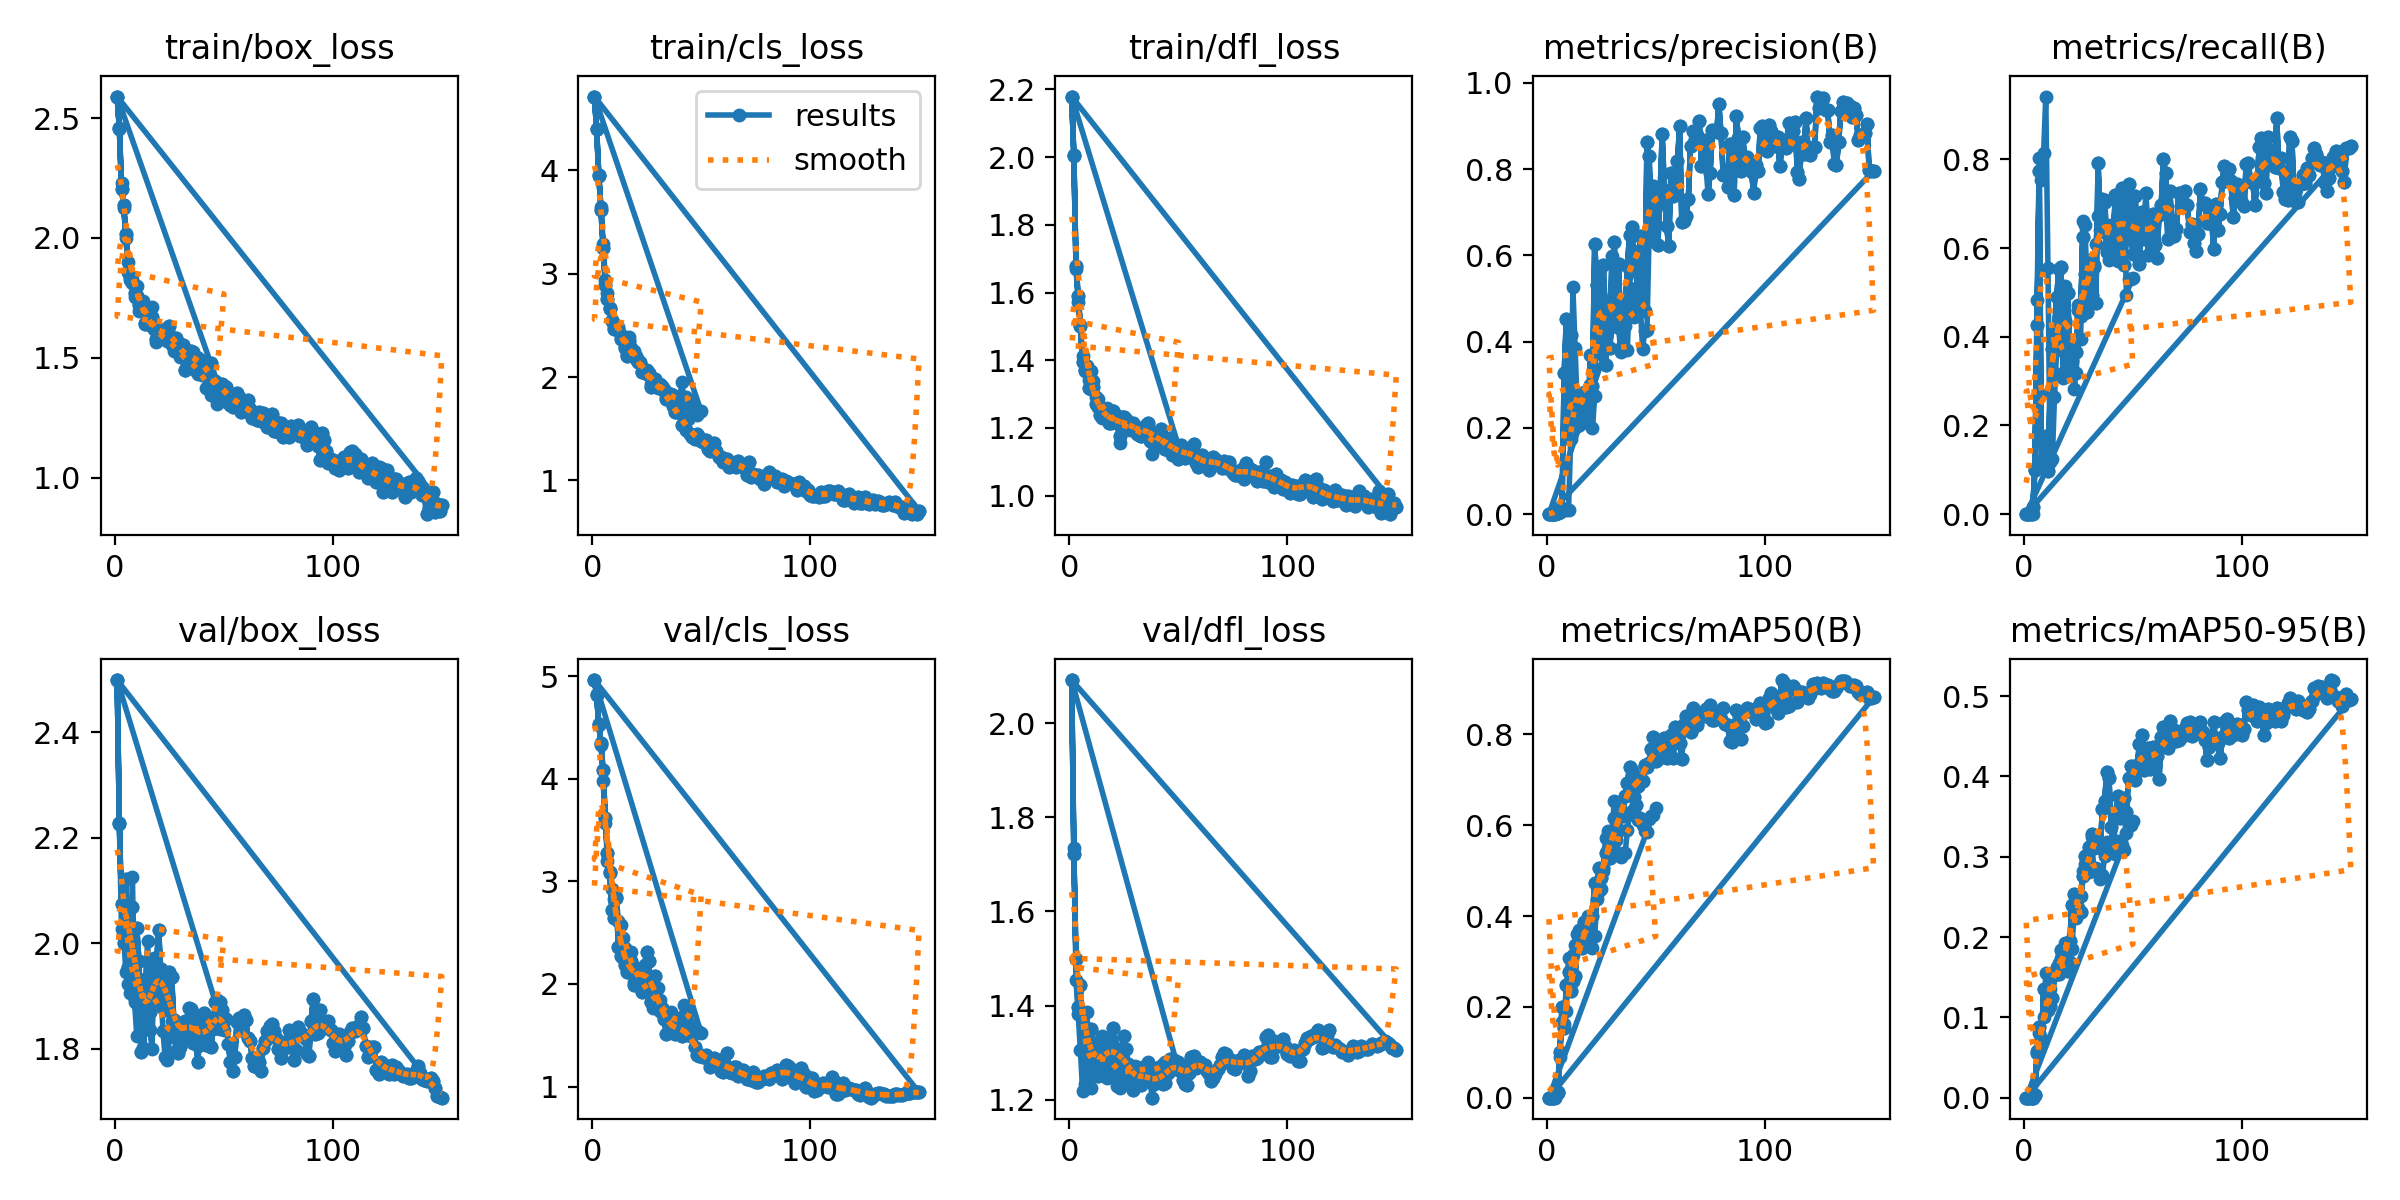

The data file committed next to this chart (first rows):
epoch, time, train/box_loss, train/cls_loss, train/dfl_loss, metrics/precision(B), metrics/recall(B), metrics/mAP50(B), metrics/mAP50-95(B), val/box_loss, val/cls_loss, val/dfl_loss, lr/pg0, lr/pg1, lr/pg2
1, 5.323, 2.59, 4.713, 2.179, 0, 0, 0, 0, 2.499, 4.962, 2.091, 6e-05, 6e-05, 6e-05
2, 8.159, 2.456, 4.402, 2.005, 0, 0, 0, 0, 2.227, 4.822, 1.734, 0.0001274, 0.0001274, 0.0001274
3, 10.85, 2.231, 3.948, 1.669, 0, 0, 0, 0, 2.027, 4.528, 1.454, 0.0001921, 0.0001921, 0.0001921
4, 13.49, 2.124, 3.646, 1.573, 0, 0, 0, 0, 2.009, 4.327, 1.381, 0.000254, 0.000254, 0.000254
5, 16.07, 2.001, 3.284, 1.504, 0.00209, 0.1, 0.01043, 0.00365, 1.946, 3.981, 1.306, 0.0003131, 0.0003131, 0.0003131
6, 18.7, 1.899, 2.941, 1.414, 0.00494, 0.4819, 0.08854, 0.05779, 1.922, 3.569, 1.219, 0.0003694, 0.0003694, 0.0003694
7, 21.34, 1.826, 2.813, 1.368, 0.01456, 0.8028, 0.1677, 0.08107, 1.905, 3.201, 1.233, 0.000423, 0.000423, 0.000423
8, 23.96, 1.813, 2.657, 1.374, 0.01092, 0.7528, 0.1631, 0.07434, 2.126, 3.078, 1.386, 0.0004738, 0.0004738, 0.0004738
9, 26.45, 1.754, 2.551, 1.343, 0.00931, 0.8139, 0.1911, 0.1007, 1.888, 2.923, 1.285, 0.0005218, 0.0005218, 0.0005218
10, 29.12, 1.799, 2.495, 1.368, 0.00906, 0.9417, 0.3075, 0.1548, 1.824, 2.831, 1.225, 0.000567, 0.000567, 0.000567
11, 31.65, 1.695, 2.507, 1.34, 0.174, 0.5555, 0.2824, 0.1279, 1.877, 2.85, 1.284, 0.0006095, 0.0006095, 0.0006095
12, 34.2, 1.726, 2.488, 1.291, 0.5265, 0.1176, 0.3135, 0.1357, 1.88, 2.613, 1.285, 0.0006492, 0.0006492, 0.0006492
13, 36.78, 1.737, 2.397, 1.286, 0.3857, 0.1238, 0.3368, 0.1545, 1.873, 2.576, 1.283, 0.0006862, 0.0006862, 0.0006862
14, 39.31, 1.647, 2.395, 1.26, 0.2494, 0.2653, 0.3615, 0.1559, 1.933, 2.444, 1.302, 0.0007203, 0.0007203, 0.0007203
15, 41.71, 1.662, 2.292, 1.229, 0.267, 0.3709, 0.3695, 0.1628, 2.004, 2.351, 1.335, 0.0007228, 0.0007228, 0.0007228
16, 44.21, 1.675, 2.225, 1.255, 0.2549, 0.4363, 0.3417, 0.1674, 1.836, 2.258, 1.255, 0.000703, 0.000703, 0.000703
17, 46.52, 1.711, 2.39, 1.258, 0.2823, 0.4857, 0.3504, 0.1742, 1.8, 2.261, 1.247, 0.0006832, 0.0006832, 0.0006832
18, 48.99, 1.629, 2.279, 1.228, 0.2766, 0.3071, 0.3737, 0.1708, 1.973, 2.312, 1.301, 0.0006634, 0.0006634, 0.0006634
19, 51.48, 1.567, 2.252, 1.224, 0.2498, 0.5154, 0.4003, 0.1921, 1.905, 2.018, 1.298, 0.0006436, 0.0006436, 0.0006436
20, 53.94, 1.578, 2.206, 1.249, 0.3694, 0.312, 0.3764, 0.1907, 1.939, 2.028, 1.316, 0.0006238, 0.0006238, 0.0006238
21, 56.34, 1.585, 2.162, 1.242, 0.1992, 0.3903, 0.3303, 0.1685, 1.92, 2.146, 1.281, 0.000604, 0.000604, 0.000604
22, 58.77, 1.599, 2.145, 1.215, 0.2736, 0.3455, 0.3552, 0.1855, 1.834, 2.039, 1.23, 0.0005842, 0.0005842, 0.0005842
23, 61.34, 1.577, 2.045, 1.157, 0.5311, 0.282, 0.4369, 0.2305, 1.784, 1.946, 1.225, 0.0005644, 0.0005644, 0.0005644
24, 63.89, 1.568, 2.065, 1.198, 0.5062, 0.3182, 0.4555, 0.2241, 1.779, 1.987, 1.243, 0.0005446, 0.0005446, 0.0005446
25, 66.43, 1.6, 2.066, 1.226, 0.3711, 0.4712, 0.4587, 0.2316, 1.822, 2.003, 1.276, 0.0005248, 0.0005248, 0.0005248
26, 68.85, 1.552, 2.033, 1.226, 0.4951, 0.395, 0.4987, 0.2509, 1.852, 1.986, 1.274, 0.000505, 0.000505, 0.000505
27, 71.3, 1.531, 1.928, 1.201, 0.493, 0.6621, 0.572, 0.2823, 1.855, 1.827, 1.256, 0.0004852, 0.0004852, 0.0004852
28, 73.72, 1.547, 1.965, 1.194, 0.4524, 0.6515, 0.5882, 0.291, 1.832, 1.768, 1.256, 0.0004654, 0.0004654, 0.0004654
29, 76.12, 1.548, 1.95, 1.205, 0.4909, 0.4979, 0.5777, 0.2863, 1.848, 1.842, 1.26, 0.0004456, 0.0004456, 0.0004456
30, 78.53, 1.502, 1.897, 1.2, 0.5994, 0.5586, 0.586, 0.2803, 1.845, 1.961, 1.272, 0.0004258, 0.0004258, 0.0004258
31, 80.95, 1.554, 1.935, 1.183, 0.5092, 0.5759, 0.6541, 0.3246, 1.84, 1.841, 1.27, 0.000406, 0.000406, 0.000406
32, 83.31, 1.451, 1.913, 1.186, 0.4495, 0.5625, 0.5678, 0.2858, 1.842, 1.758, 1.256, 0.0003862, 0.0003862, 0.0003862
33, 85.64, 1.473, 1.888, 1.176, 0.4313, 0.6102, 0.5373, 0.2865, 1.83, 1.698, 1.259, 0.0003664, 0.0003664, 0.0003664
34, 88.02, 1.475, 1.816, 1.19, 0.3756, 0.6728, 0.5294, 0.2836, 1.822, 1.684, 1.254, 0.0003466, 0.0003466, 0.0003466
35, 90.38, 1.491, 1.848, 1.19, 0.4698, 0.6413, 0.5382, 0.272, 1.854, 1.721, 1.274, 0.0003268, 0.0003268, 0.0003268
36, 92.79, 1.522, 1.838, 1.199, 0.4363, 0.6402, 0.5382, 0.2772, 1.865, 1.726, 1.28, 0.000307, 0.000307, 0.000307
37, 95.13, 1.447, 1.824, 1.162, 0.3811, 0.7083, 0.5888, 0.3009, 1.835, 1.629, 1.266, 0.0002872, 0.0002872, 0.0002872
38, 97.67, 1.435, 1.724, 1.125, 0.5231, 0.6323, 0.6269, 0.318, 1.805, 1.552, 1.255, 0.0002674, 0.0002674, 0.0002674
39, 100.1, 1.456, 1.743, 1.163, 0.4791, 0.5729, 0.632, 0.3172, 1.831, 1.597, 1.255, 0.0002476, 0.0002476, 0.0002476
40, 102.6, 1.43, 1.684, 1.147, 0.4563, 0.6525, 0.6225, 0.3073, 1.845, 1.631, 1.262, 0.0002278, 0.0002278, 0.0002278
41, 120.2, 1.432, 1.954, 1.168, 0.4923, 0.65, 0.6198, 0.3155, 1.84, 1.682, 1.264, 0.000208, 0.000208, 0.000208
42, 122.6, 1.376, 1.805, 1.155, 0.5006, 0.5806, 0.6107, 0.3028, 1.849, 1.791, 1.267, 0.0001882, 0.0001882, 0.0001882
43, 125.1, 1.371, 1.81, 1.164, 0.4767, 0.5704, 0.6151, 0.3195, 1.854, 1.737, 1.276, 0.0001684, 0.0001684, 0.0001684
44, 127.4, 1.346, 1.764, 1.138, 0.3832, 0.7079, 0.6007, 0.3145, 1.857, 1.624, 1.279, 0.0001486, 0.0001486, 0.0001486
45, 129.8, 1.382, 1.779, 1.143, 0.4257, 0.7235, 0.5871, 0.3148, 1.856, 1.594, 1.28, 0.0001288, 0.0001288, 0.0001288
46, 132.4, 1.339, 1.701, 1.149, 0.4271, 0.725, 0.5859, 0.3079, 1.849, 1.572, 1.278, 0.000109, 0.000109, 0.000109
47, 134.9, 1.309, 1.643, 1.122, 0.6516, 0.4933, 0.613, 0.3298, 1.848, 1.567, 1.274, 8.92e-05, 8.92e-05, 8.92e-05
48, 137.6, 1.354, 1.633, 1.149, 0.6331, 0.5309, 0.6199, 0.3381, 1.837, 1.545, 1.271, 6.94e-05, 6.94e-05, 6.94e-05
49, 140, 1.336, 1.662, 1.146, 0.6371, 0.5311, 0.6236, 0.3398, 1.839, 1.534, 1.269, 4.96e-05, 4.96e-05, 4.96e-05
50, 142.3, 1.321, 1.668, 1.147, 0.7129, 0.5317, 0.6386, 0.3448, 1.835, 1.519, 1.264, 2.98e-05, 2.98e-05, 2.98e-05
1, 4.279, 2.59, 4.713, 2.179, 0, 0, 0, 0, 2.499, 4.962, 2.091, 6e-05, 6e-05, 6e-05
2, 6.282, 2.457, 4.4, 2.005, 0, 0, 0, 0, 2.227, 4.817, 1.722, 0.0001291, 0.0001291, 0.0001291
3, 8.322, 2.203, 3.956, 1.68, 0, 0, 0, 0, 2.074, 4.536, 1.498, 0.0001974, 0.0001974, 0.0001974
4, 10.41, 2.136, 3.616, 1.591, 0.00043, 0.01667, 0.00152, 0.00015, 2.001, 4.35, 1.397, 0.0002647, 0.0002647, 0.0002647
5, 12.44, 2.018, 3.244, 1.501, 0.00179, 0.1, 0.01181, 0.00358, 2.122, 4.084, 1.443, 0.000331, 0.000331, 0.000331
6, 14.53, 1.858, 2.892, 1.394, 0.00405, 0.4264, 0.1009, 0.05511, 1.955, 3.618, 1.309, 0.0003965, 0.0003965, 0.0003965
7, 17.07, 1.839, 2.754, 1.373, 0.00962, 0.7736, 0.1998, 0.08748, 2.024, 3.278, 1.304, 0.000461, 0.000461, 0.000461
8, 19.52, 1.825, 2.672, 1.384, 0.3269, 0.1208, 0.1534, 0.06688, 2.068, 3.092, 1.298, 0.0005246, 0.0005246, 0.0005246
9, 21.83, 1.77, 2.542, 1.317, 0.4535, 0.1052, 0.2478, 0.1348, 1.894, 2.725, 1.264, 0.0005873, 0.0005873, 0.0005873
10, 24.34, 1.758, 2.462, 1.316, 0.1774, 0.177, 0.276, 0.1327, 2.029, 2.639, 1.35, 0.000649, 0.000649, 0.000649
... 290 more rows
